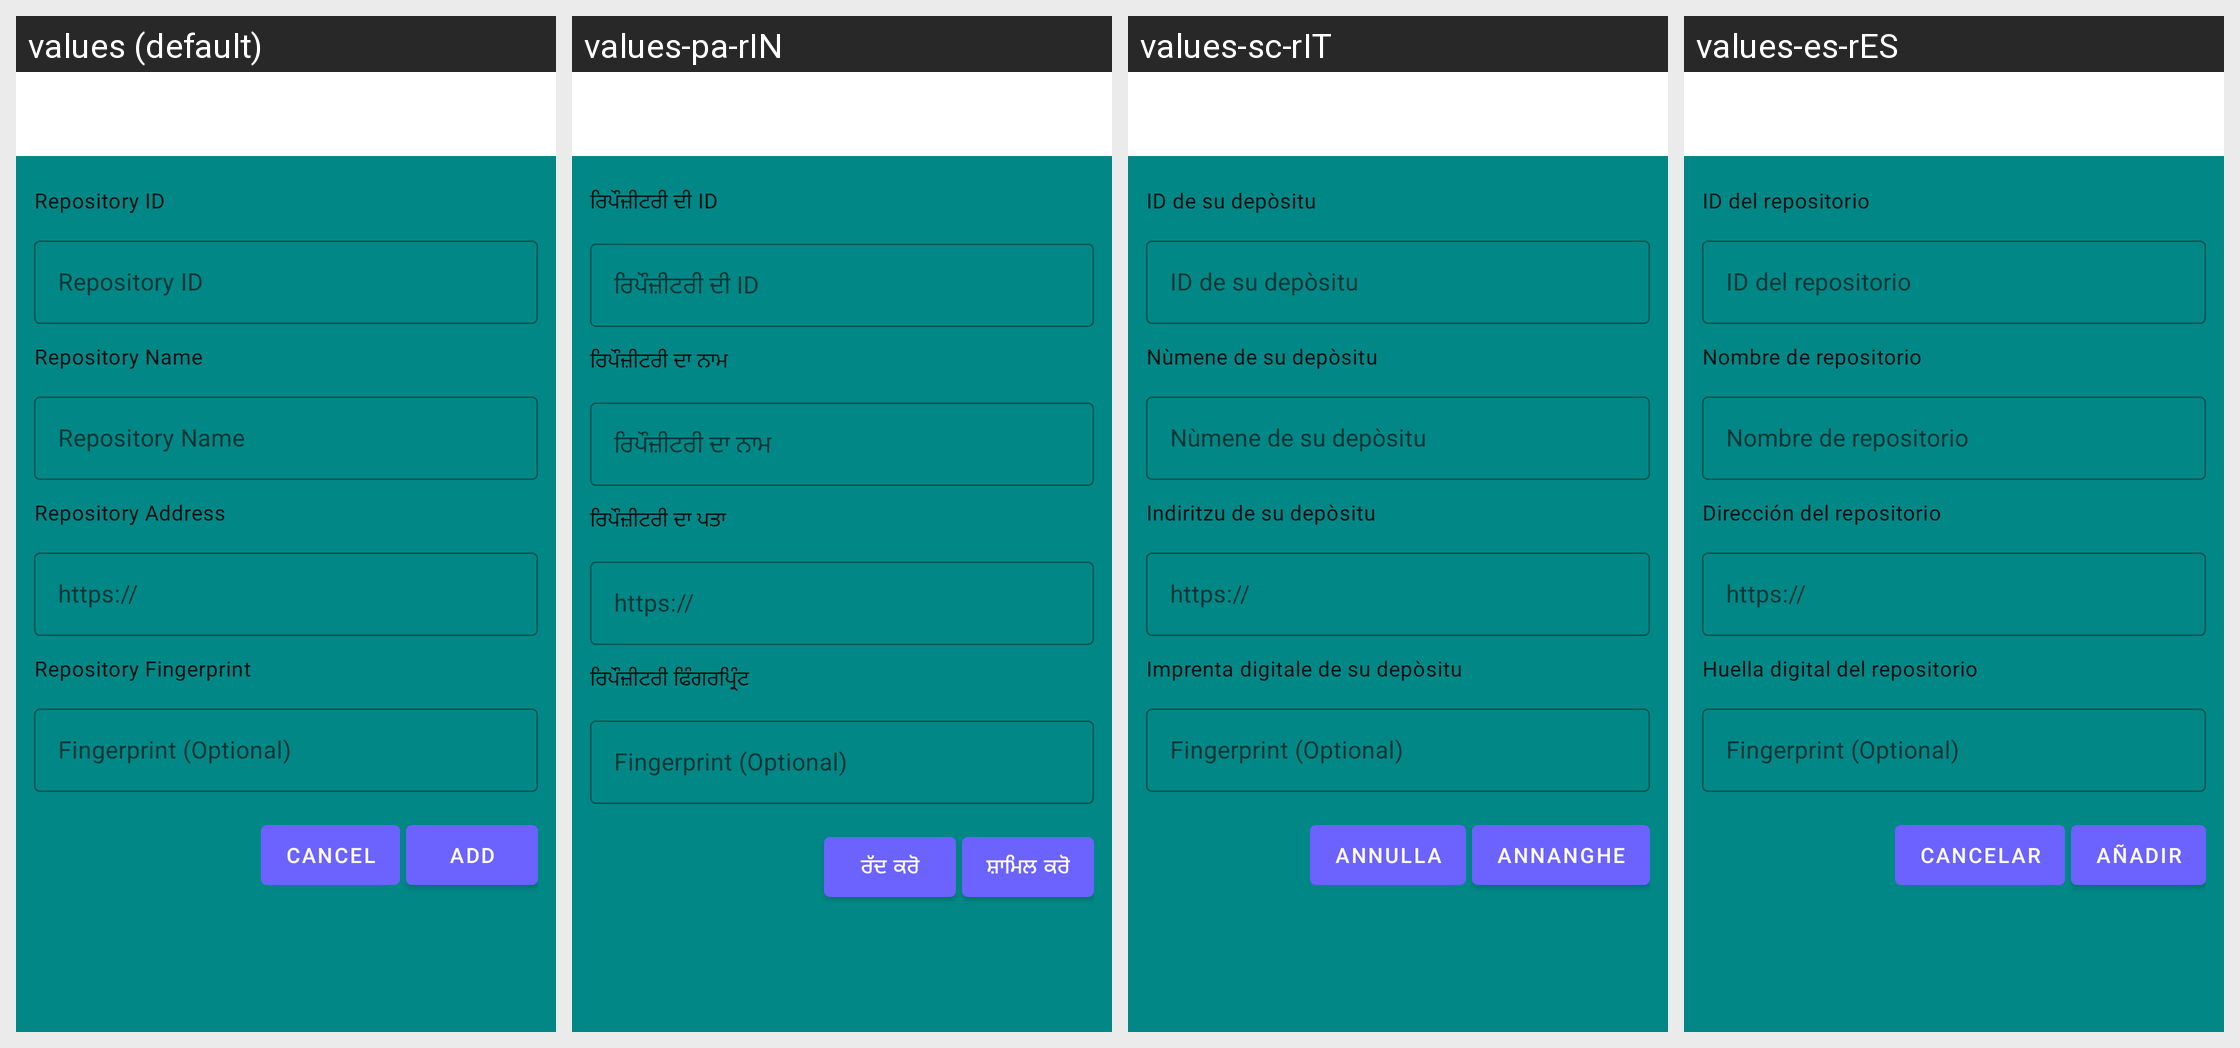

This grid shows one Android layout under several languages. Give, for every string resource on the screen, its name, the default text and each shown locale's text.
Android screen res/layout/activity_repo_add.xml rendered under 4 locales, left to right: values (default), values-pa-rIN, values-sc-rIT, values-es-rES. Device: Nexus 5 (rendered at 1080×1920; each locale shown at half size, 540×960, under a caption strip naming it); theme AppTheme.
Other locales in the repository, not shown: values-ar-rSA, values-de-rDE, values-et-rEE, values-fr-rFR, values-hi-rIN, values-in-rID, values-it-rIT, values-kn-rIN, values-ml-rIN, values-pl-rPL, values-pt-rBR, values-pt-rPT, values-ro-rRO, values-ru-rRU, values-tr-rTR.
Strings drawn on this screen, with the default value and each locale's value (text and hints the layout hard-codes, and strings that could not be matched under every locale, appear in the picture but are not listed):

repo_id
  values: Repository ID
  values-pa-rIN: ਰਿਪੌਜ਼ੀਟਰੀ ਦੀ ID
  values-sc-rIT: ID de su depòsitu
  values-es-rES: ID del repositorio

repo_name
  values: Repository Name
  values-pa-rIN: ਰਿਪੌਜ਼ੀਟਰੀ ਦਾ ਨਾਮ
  values-sc-rIT: Nùmene de su depòsitu
  values-es-rES: Nombre de repositorio

repo_addr
  values: Repository Address
  values-pa-rIN: ਰਿਪੌਜ਼ੀਟਰੀ ਦਾ ਪਤਾ
  values-sc-rIT: Indiritzu de su depòsitu
  values-es-rES: Dirección del repositorio

repo_fingerprint
  values: Repository Fingerprint
  values-pa-rIN: ਰਿਪੌਜ਼ੀਟਰੀ ਫਿੰਗਰਪ੍ਰਿੰਟ
  values-sc-rIT: Imprenta digitale de su depòsitu
  values-es-rES: Huella digital del repositorio

action_cancel
  values: Cancel
  values-pa-rIN: ਰੱਦ ਕਰੋ
  values-sc-rIT: Annulla
  values-es-rES: Cancelar

action_add
  values: Add
  values-pa-rIN: ਸ਼ਾਮਿਲ ਕਰੋ
  values-sc-rIT: Annanghe
  values-es-rES: Añadir
